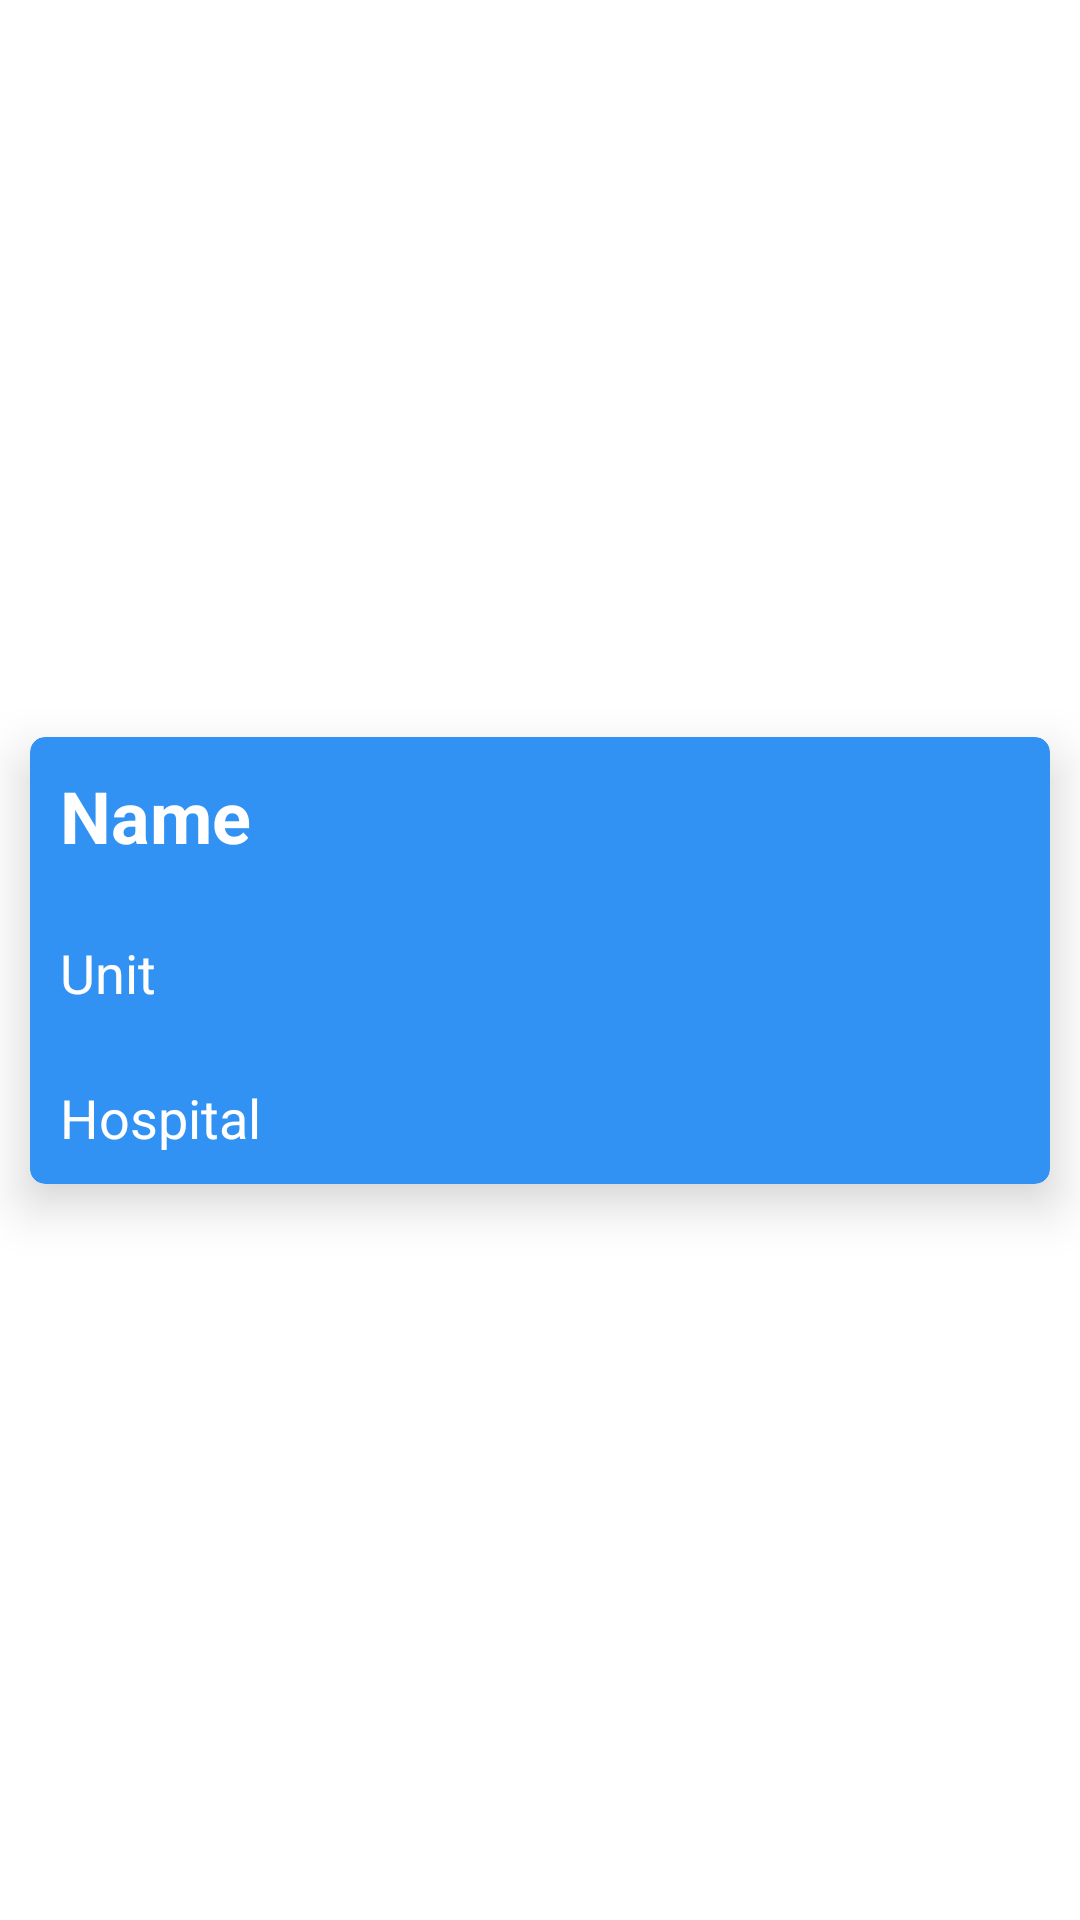

Produce the Android XML layout that renders to this screen, including the resource entries it uses.
<!-- AndroidManifest.xml: application theme Theme.PGIDoctor -->
<!-- res/layout/activity_assigned_doctors_adapter.xml -->
<?xml version="1.0" encoding="utf-8"?>
<androidx.constraintlayout.widget.ConstraintLayout xmlns:android="http://schemas.android.com/apk/res/android"
    xmlns:app="http://schemas.android.com/apk/res-auto"
    xmlns:tools="http://schemas.android.com/tools"
    android:layout_width="match_parent"
    android:layout_height="wrap_content">

    <androidx.cardview.widget.CardView
        android:id="@+id/cardView"
        android:layout_width="match_parent"
        android:layout_height="wrap_content"
        android:layout_margin="10dp"
        android:padding="10dp"
        app:cardCornerRadius="5dp"
        app:cardElevation="10dp"
        app:cardBackgroundColor="#3192F4"
        app:layout_constraintBottom_toBottomOf="parent"
        app:layout_constraintEnd_toEndOf="parent"
        app:layout_constraintStart_toStartOf="parent"
        app:layout_constraintTop_toTopOf="parent">

        <androidx.constraintlayout.widget.ConstraintLayout
            android:layout_width="match_parent"
            android:layout_height="wrap_content">

            <Button
                android:id="@+id/whatsapp"
                android:layout_height="50dp"
                android:layout_margin="20dp"
                android:background="@drawable/whatsapp"
                android:padding="5dp"
                android:textColor="#ffffff"
                app:backgroundTint="@null"
                android:layout_width="50dp"
                app:layout_constraintEnd_toEndOf="parent"
                app:layout_constraintTop_toBottomOf="@id/nameOfTask"/>

            <TextView
                android:id="@+id/nameOfTask"
                android:layout_width="300dp"
                android:layout_height="wrap_content"
                android:padding="10dp"
                android:text="Name"
                android:textColor="#ffffff"
                android:textSize="24sp"
                android:textStyle="bold"
                app:layout_constraintStart_toStartOf="parent"
                app:layout_constraintTop_toTopOf="parent" />

            <TextView
                android:id="@+id/unit"
                android:layout_width="300dp"
                android:layout_height="wrap_content"
                android:layout_marginTop="4dp"
                android:padding="10dp"
                android:text="Unit"
                android:textColor="#ffffff"
                android:textSize="18sp"
                app:layout_constraintStart_toStartOf="parent"
                app:layout_constraintTop_toBottomOf="@id/nameOfTask" />


            <TextView
                android:id="@+id/hospital"
                android:layout_width="300dp"
                android:layout_height="wrap_content"
                android:layout_marginTop="4dp"
                android:padding="10dp"
                android:text="Hospital"
                android:textColor="#ffffff"
                android:textSize="18sp"
                app:layout_constraintStart_toStartOf="parent"
                app:layout_constraintTop_toBottomOf="@id/unit" />


        </androidx.constraintlayout.widget.ConstraintLayout>

    </androidx.cardview.widget.CardView>




</androidx.constraintlayout.widget.ConstraintLayout>
<!-- resources referenced by this layout -->
<resources>
  <style name="Theme.PGIDoctor" parent="Theme.MaterialComponents.DayNight.NoActionBar">
          
          <item name="colorPrimary">@color/purple_500</item>
          <item name="colorPrimaryVariant">@color/purple_700</item>
          <item name="colorOnPrimary">@color/white</item>
          
          <item name="colorSecondary">@color/teal_200</item>
          <item name="colorSecondaryVariant">@color/teal_700</item>
          <item name="colorOnSecondary">@color/black</item>
          
          <item name="android:statusBarColor" tools:targetApi="l">?attr/colorPrimaryVariant</item>
          
      </style>
  <color name="purple_500">#FF6200EE</color>
  <color name="purple_700">#FF3700B3</color>
  <color name="white">#FFFFFFFF</color>
  <color name="teal_200">#FF03DAC5</color>
  <color name="teal_700">#FF018786</color>
  <color name="black">#FF000000</color>
</resources>
